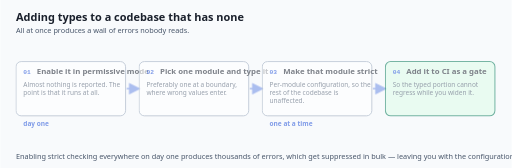
t = 0.00 s
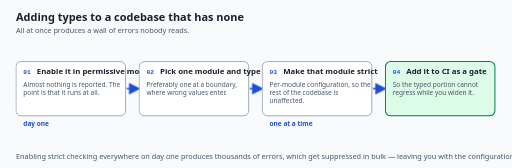
t = 1.67 s
t = 3.33 s: frame unchanged from t = 1.67 s, image omitted
t = 5.00 s: frame unchanged from t = 1.67 s, image omitted
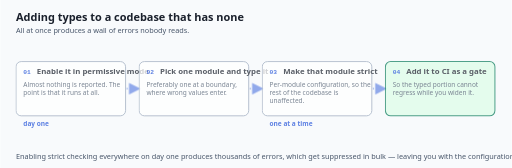
t = 6.67 s
t = 8.33 s: frame unchanged from t = 1.67 s, image omitted

The animated SVG that drew these frames (rendered in a browser with its animation timeline set to each time). Animation: 3 CSS @keyframes rules; frames cover the first 8.33 s, repeats indefinitely.

<svg xmlns="http://www.w3.org/2000/svg" viewBox="0 0 980 322" role="img"
     aria-label="All at once produces a wall of errors nobody reads.">
  <title>Adding types to a codebase that has none</title>
  <style>
    .gradual-typing-bg   { fill: #f8fafc; }
    .gradual-typing-h1   { fill: #1a202c; font-size: 21px; font-weight: 700; font-family: system-ui, -apple-system, "Segoe UI", sans-serif; }
    .gradual-typing-sub  { fill: #475569; font-size: 14px; font-family: system-ui, -apple-system, "Segoe UI", sans-serif; }
    .gradual-typing-name { fill: #1a202c; font-size: 15px; font-weight: 700; font-family: system-ui, -apple-system, "Segoe UI", sans-serif; }
    .gradual-typing-desc { fill: #475569; font-size: 12.5px; font-family: system-ui, -apple-system, "Segoe UI", sans-serif; }
    .gradual-typing-edge { fill: #1d4ed8; font-size: 12.5px; font-weight: 600; font-family: system-ui, -apple-system, "Segoe UI", sans-serif; }
    .gradual-typing-mono { fill: #1a202c; font-size: 13px; font-family: ui-monospace, "SFMono-Regular", Menlo, Consolas, monospace; }
    .gradual-typing-box  { fill: #ffffff; stroke: #94a3b8; stroke-width: 1.75; }
    .gradual-typing-hi   { fill: #eff6ff; stroke: #1d4ed8; stroke-width: 2.25; }
    .gradual-typing-warn { fill: #fef3c7; stroke: #b45309; stroke-width: 2; }
    .gradual-typing-good { fill: #dcfce7; stroke: #047857; stroke-width: 2; }
    .gradual-typing-line { stroke: #1d4ed8; stroke-width: 2.5; fill: none; }
    .gradual-typing-step { fill: #1d4ed8; font-size: 12px; font-weight: 700; font-family: ui-monospace, "SFMono-Regular", Menlo, Consolas, monospace; }
    /* Finished state first: this is what a reader with motion off sees. */
    .gradual-typing-conn { stroke-dasharray: 10 8; stroke-dashoffset: 0; opacity: 1; }
    .gradual-typing-stage { opacity: 1; }

    .gradual-typing-s0 { animation-delay: 0.00s; }
    .gradual-typing-e0 { animation-delay: 0.00s; }
    .gradual-typing-s1 { animation-delay: 1.28s; }
    .gradual-typing-e1 { animation-delay: 1.28s; }
    .gradual-typing-s2 { animation-delay: 2.56s; }
    .gradual-typing-e2 { animation-delay: 2.56s; }
    .gradual-typing-s3 { animation-delay: 3.84s; }
    .gradual-typing-e3 { animation-delay: 3.84s; }
    @media (prefers-reduced-motion: no-preference) {
      .gradual-typing-conn  { animation: gradual-typing-trace 6.4s ease-in-out infinite; }
      .gradual-typing-stage { animation: gradual-typing-arrive 6.4s ease-in-out infinite; }
    }
    @keyframes gradual-typing-trace {
      0%        { stroke-dashoffset: 54; opacity: 0.35; }
      14%, 100% { stroke-dashoffset: 0;  opacity: 1; }
    }
    @keyframes gradual-typing-arrive {
      0%        { opacity: 0.55; }
      10%, 22%  { opacity: 1; }
      34%, 100% { opacity: 1; }
    }
    @media (prefers-reduced-motion: reduce) {
      /* No movement, but the order is still shown: each stage brightens in turn
         and stays bright. Opacity and colour are vestibular-safe. */
      .gradual-typing-conn  { animation: none; stroke-dashoffset: 0; opacity: 1; }
      .gradual-typing-stage { animation: gradual-typing-settle 6.4s ease-in-out infinite; opacity: 1; }
    }
    @keyframes gradual-typing-settle {
      0%        { opacity: 0.62; }
      12%, 100% { opacity: 1; }
    }
  </style>
  <defs>
    <marker id="gradual-typing-tip" markerWidth="9" markerHeight="9" refX="7" refY="4.5" orient="auto">
      <path d="M0,0 L9,4.5 L0,9 z" fill="#1d4ed8"/>
    </marker>
  </defs>
  <rect class="gradual-typing-bg" width="980" height="322"/>
  <text class="gradual-typing-h1"  x="30" y="40">Adding types to a codebase that has none</text>
  <text class="gradual-typing-sub" x="30" y="64">All at once produces a wall of errors nobody reads.</text>
  <g class="gradual-typing-stage gradual-typing-s0">
    <rect class="gradual-typing-box" x="30" y="118" width="210" height="104" rx="10"/>
    <text class="gradual-typing-step" x="44" y="142">01</text>
    <text class="gradual-typing-name" x="70" y="142">Enable it in permissive mode</text>
    <text class="gradual-typing-desc" x="44" y="166">Almost nothing is reported. The</text>
    <text class="gradual-typing-desc" x="44" y="182">point is that it runs at all.</text>
    <text class="gradual-typing-edge" x="44" y="242">day one</text>
  </g>
  <line class="gradual-typing-line gradual-typing-conn gradual-typing-e0" x1="242" y1="170" x2="264" y2="170" marker-end="url(#gradual-typing-tip)"/>
  <g class="gradual-typing-stage gradual-typing-s1">
    <rect class="gradual-typing-box" x="266" y="118" width="210" height="104" rx="10"/>
    <text class="gradual-typing-step" x="280" y="142">02</text>
    <text class="gradual-typing-name" x="306" y="142">Pick one module and type it</text>
    <text class="gradual-typing-desc" x="280" y="166">Preferably one at a boundary,</text>
    <text class="gradual-typing-desc" x="280" y="182">where wrong values enter.</text>
  </g>
  <line class="gradual-typing-line gradual-typing-conn gradual-typing-e1" x1="478" y1="170" x2="500" y2="170" marker-end="url(#gradual-typing-tip)"/>
  <g class="gradual-typing-stage gradual-typing-s2">
    <rect class="gradual-typing-box" x="502" y="118" width="210" height="104" rx="10"/>
    <text class="gradual-typing-step" x="516" y="142">03</text>
    <text class="gradual-typing-name" x="542" y="142">Make that module strict</text>
    <text class="gradual-typing-desc" x="516" y="166">Per-module configuration, so the</text>
    <text class="gradual-typing-desc" x="516" y="182">rest of the codebase is</text>
    <text class="gradual-typing-desc" x="516" y="198">unaffected.</text>
    <text class="gradual-typing-edge" x="516" y="242">one at a time</text>
  </g>
  <line class="gradual-typing-line gradual-typing-conn gradual-typing-e2" x1="714" y1="170" x2="736" y2="170" marker-end="url(#gradual-typing-tip)"/>
  <g class="gradual-typing-stage gradual-typing-s3">
    <rect class="gradual-typing-good" x="738" y="118" width="210" height="104" rx="10"/>
    <text class="gradual-typing-step" x="752" y="142">04</text>
    <text class="gradual-typing-name" x="778" y="142">Add it to CI as a gate</text>
    <text class="gradual-typing-desc" x="752" y="166">So the typed portion cannot</text>
    <text class="gradual-typing-desc" x="752" y="182">regress while you widen it.</text>
  </g>
  <text class="gradual-typing-sub" x="30" y="304">Enabling strict checking everywhere on day one produces thousands of errors, which get suppressed in bulk — leaving you with the configuration and none of the benefit.</text>
</svg>
